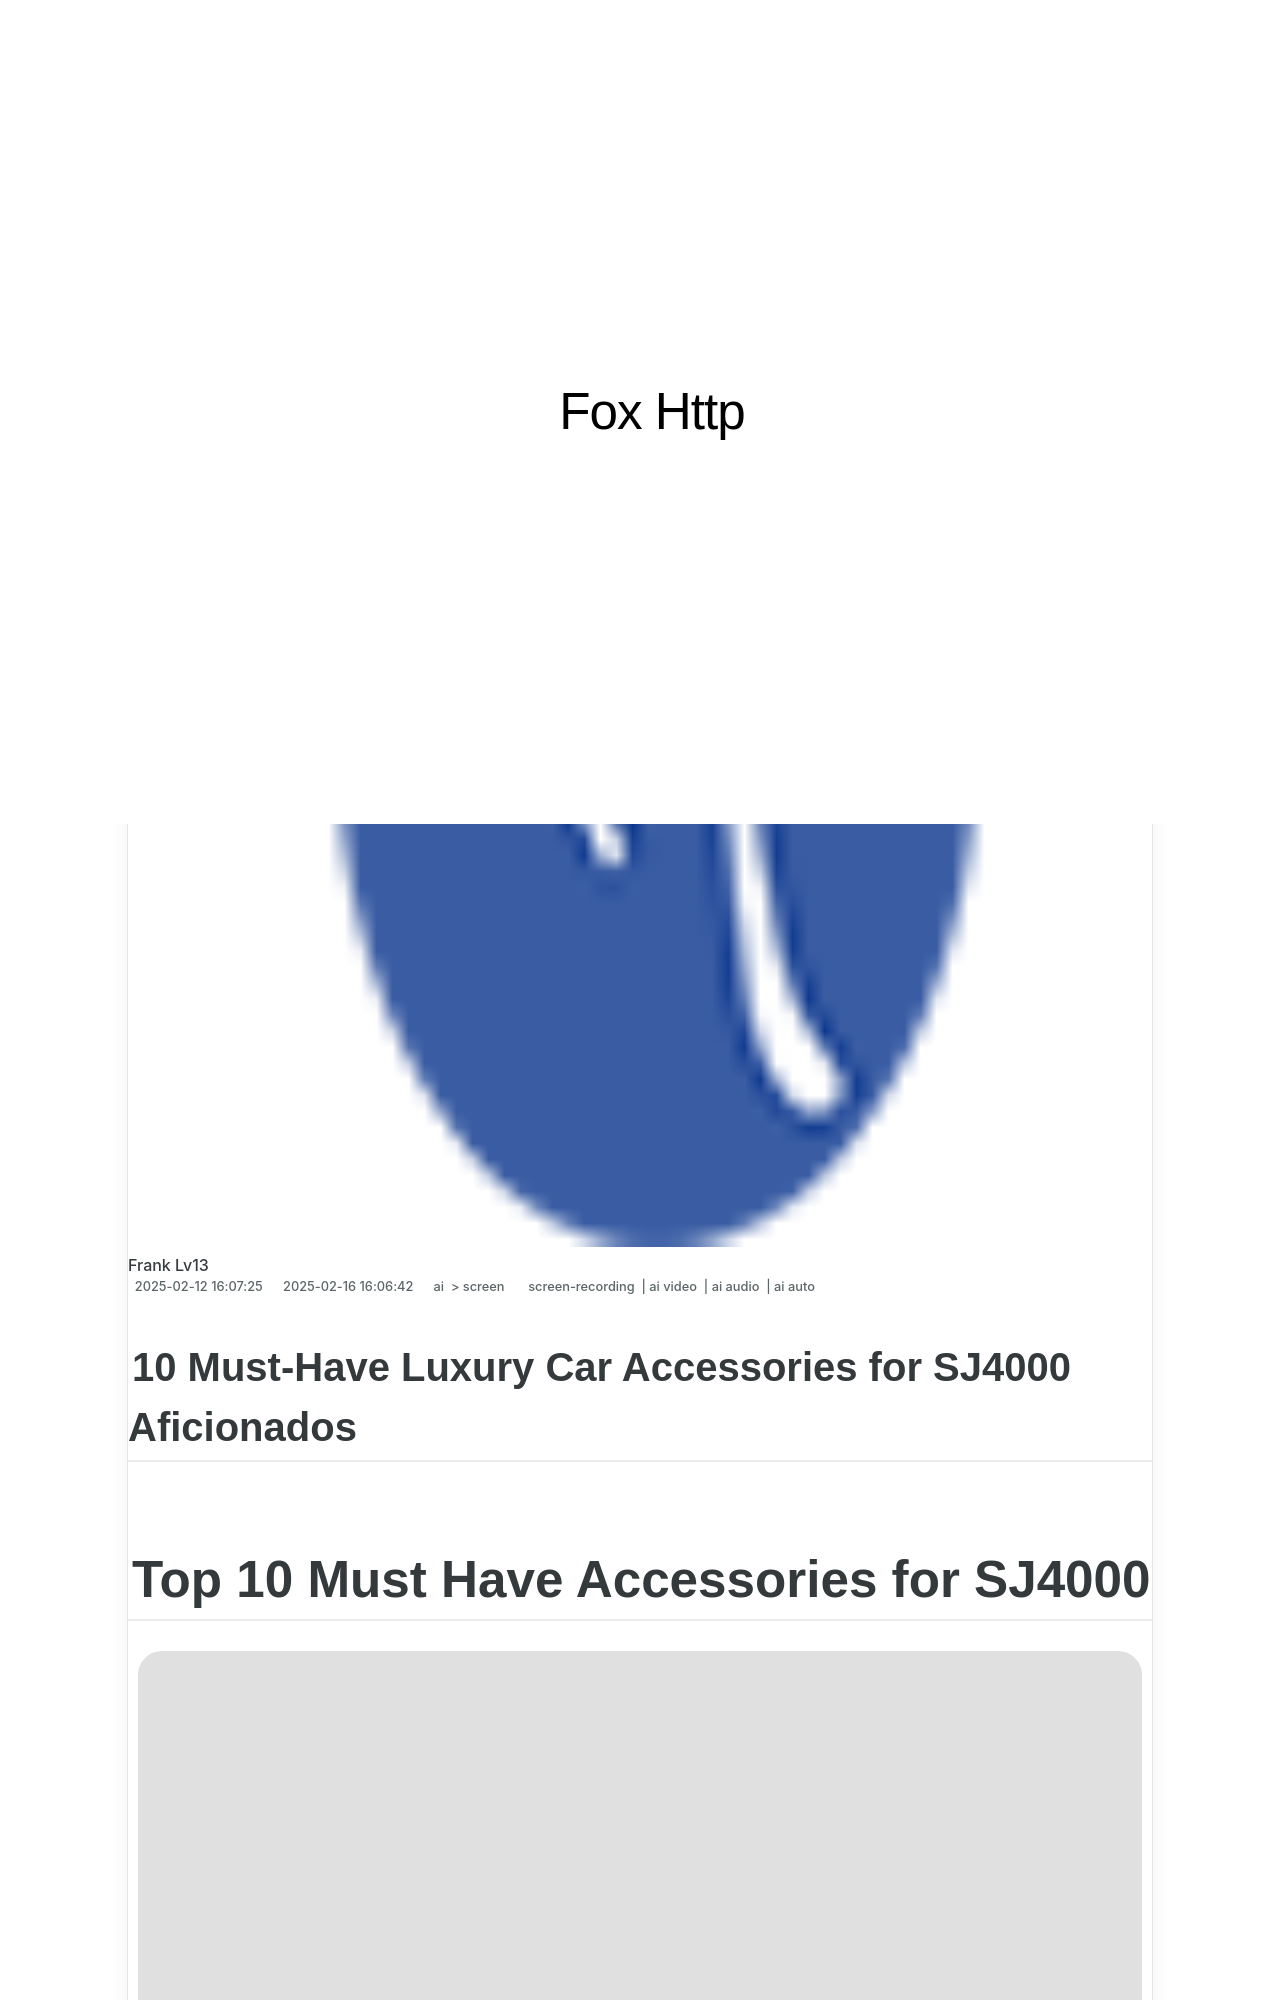

repository: techidaily/site-fox-http · page: 10-must-have-luxury-car-accessories-for-sj4000-aficionados/index.html · generator: jekyll

---
title: "\"10 Must-Have Luxury Car Accessories for SJ4000 Aficionados\""
date: 2025-02-12T16:07:25.244Z
updated: 2025-02-16T16:06:42.271Z
tags: 
  - screen-recording
  - ai video
  - ai audio
  - ai auto
categories: 
  - ai
  - screen
description: "\"This Article Describes 10 Must-Have Luxury Car Accessories for SJ4000 Aficionados\""
excerpt: "\"This Article Describes 10 Must-Have Luxury Car Accessories for SJ4000 Aficionados\""
keywords: "\"Luxury SJ4000 Accents,High-End SJ4000 Essentials,SJ4000 Premium Gadgets,Elite SJ4000 Extras,Top SJ4000 Add-Ons,Luxe SJ4000 Accessories,Prestige SJ4000 Comforts\""
thumbnail: https://thmb.techidaily.com/fd52a4ddb4c67fef5b4a68a7a51c8e47e5f13f4d158884cb761f8f838fb72e26.jpeg
---

## 10 Must-Have Luxury Car Accessories for SJ4000 Aficionados

# Top 10 Must Have Accessories for SJ4000

![author avatar](https://images.wondershare.com/filmora/article-images/max-wales-author.jpg)

##### Max Wales

 Mar 27, 2024• Proven solutions

 When you got the SJ4000 package, you will definitely find a wide range of accessories with it. But the fact is that most of us never even take them out of box for real usage in future. If you are a true action camera lover and use to spend most of your time on development of breathtaking shots, then SJ4000 accessories can definitely help you. The article below contains some basic details about SJ4000 must have accessories. Some of you might feel already satisfied with the available set of accessories, whereas many adventure sports lovers are ready to buy things from market.

<!-- affiliate ads begin -->
<iframe width="560" height="315" src="https://www.youtube.com/embed/mK1lEBRm_1w?si=FSaM0OKO0XBCgjtT" title="YouTube video player" frameborder="0" allow="accelerometer; autoplay; clipboard-write; encrypted-media; gyroscope; picture-in-picture; web-share" referrerpolicy="strict-origin-when-cross-origin" allowfullscreen></iframe>
<!-- affiliate ads end -->
